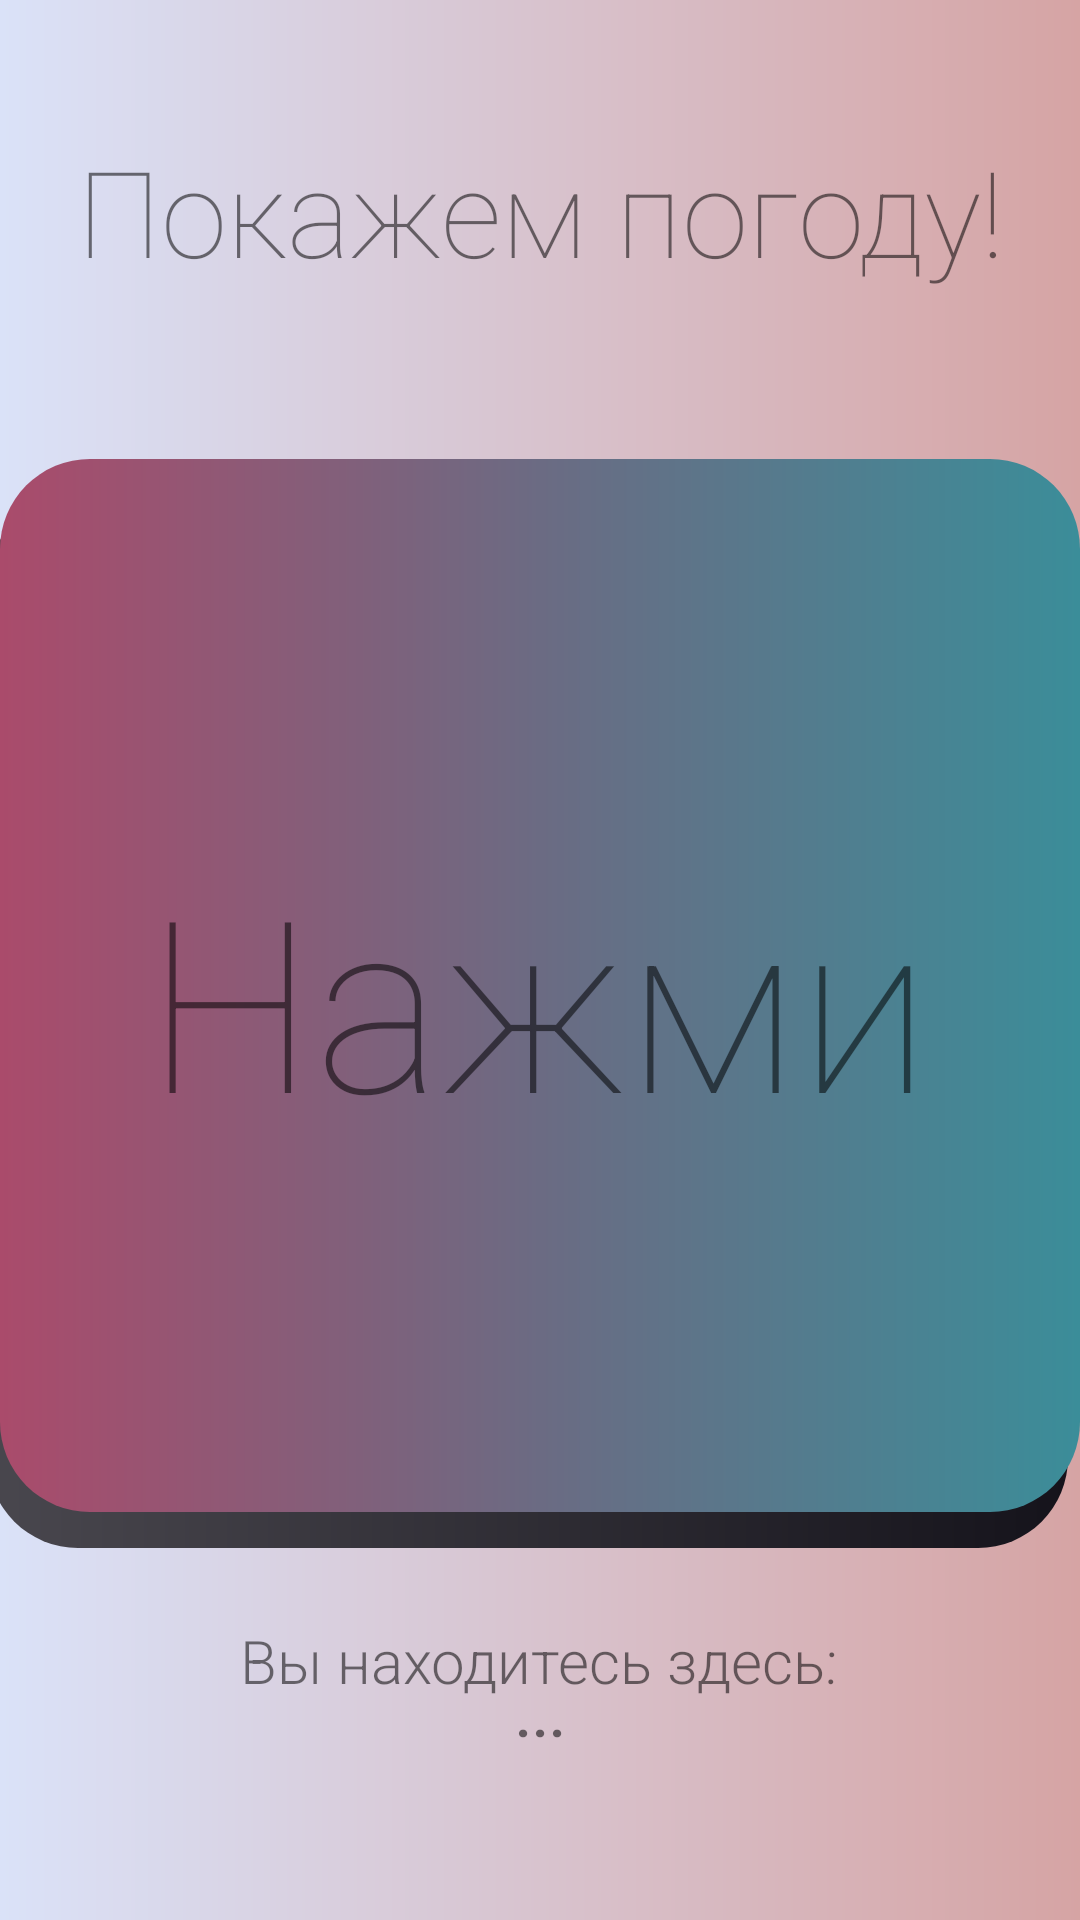

Here is an Android app screen rendered from its layout file. Give the layout XML and the strings, colors and styles it references.
<!-- AndroidManifest.xml: application theme Theme.Lab48 -->
<!-- res/layout/fragment_weather.xml -->
<?xml version="1.0" encoding="utf-8"?>
<androidx.constraintlayout.widget.ConstraintLayout xmlns:android="http://schemas.android.com/apk/res/android"
    xmlns:app="http://schemas.android.com/apk/res-auto"
    xmlns:tools="http://schemas.android.com/tools"
    android:layout_width="match_parent"
    android:layout_height="match_parent"
    tools:context=".ui.weather.WeatherFragment"
    android:background="@drawable/gradient_background">

    <TextView
        android:id="@+id/text_weather"
        android:layout_width="match_parent"
        android:layout_height="wrap_content"
        android:layout_marginStart="8dp"
        android:layout_marginTop="-500dp"
        android:layout_marginEnd="8dp"
        android:textAlignment="center"
        android:fontFamily="sans-serif-thin"
        android:text="Покажем погоду!"
        android:textSize="40sp"
        app:layout_constraintBottom_toBottomOf="parent"
        app:layout_constraintEnd_toEndOf="parent"
        app:layout_constraintStart_toStartOf="parent"
        app:layout_constraintTop_toTopOf="parent" />

    <View
        android:id="@+id/view_shadow"
        android:layout_width="360dp"
        android:layout_height="351dp"
        android:layout_marginTop="68dp"
        android:background="@drawable/weather_shadow"
        app:layout_constraintEnd_toEndOf="@+id/text_weather"
        app:layout_constraintHorizontal_bias="0.771"
        app:layout_constraintStart_toStartOf="@+id/text_weather"
        app:layout_constraintTop_toBottomOf="@+id/text_weather" />

    <View
        android:id="@+id/view_bad"
        android:layout_width="360dp"
        android:layout_height="351dp"
        android:layout_marginTop="56dp"
        android:background="@drawable/weather_gradient"
        app:layout_constraintEnd_toEndOf="@+id/text_weather"
        app:layout_constraintStart_toStartOf="@+id/text_weather"
        app:layout_constraintTop_toBottomOf="@+id/text_weather" />

    <TextView
        android:id="@+id/text_weather_temp"
        android:layout_width="wrap_content"
        android:layout_height="wrap_content"
        android:fontFamily="sans-serif-thin"
        android:text="Нажми"
        android:textSize="80sp"
        app:layout_constraintBottom_toBottomOf="@+id/view_bad"
        app:layout_constraintEnd_toEndOf="@+id/view_bad"
        app:layout_constraintHorizontal_bias="0.492"
        app:layout_constraintStart_toStartOf="@+id/view_bad"
        app:layout_constraintTop_toTopOf="@+id/view_bad"
        app:layout_constraintVertical_bias="0.518" />

    <TextView
        android:id="@+id/text_weather_label"
        android:layout_width="wrap_content"
        android:layout_height="wrap_content"
        android:fontFamily="sans-serif-light"
        android:text="Вы находитесь здесь:"
        android:textSize="20sp"
        app:layout_constraintBottom_toBottomOf="parent"
        app:layout_constraintEnd_toEndOf="parent"
        app:layout_constraintHorizontal_bias="0.497"
        app:layout_constraintStart_toStartOf="parent"
        app:layout_constraintTop_toBottomOf="@+id/view_bad"
        app:layout_constraintVertical_bias="0.329" />

    <TextView
        android:id="@+id/text_weather_town"
        android:layout_width="wrap_content"
        android:layout_height="wrap_content"
        android:fontFamily="sans-serif-medium"
        android:text="..."
        android:textSize="20sp"
        app:layout_constraintBottom_toBottomOf="parent"
        app:layout_constraintEnd_toEndOf="parent"
        app:layout_constraintStart_toStartOf="parent"
        app:layout_constraintTop_toBottomOf="@+id/view_bad"
        app:layout_constraintVertical_bias="0.491" />


</androidx.constraintlayout.widget.ConstraintLayout>
<!-- resources referenced by this layout -->
<resources>
  <!-- drawable gradient_background (drawable) -->
  <?xml version="1.0" encoding="utf-8"?>
  <shape
      xmlns:android="http://schemas.android.com/apk/res/android"
      android:shape="rectangle">
      <gradient
          android:startColor="#DAE2F8"
          android:endColor="#D6A4A4"
          android:angle="0"/>
  </shape>
  <!-- drawable weather_gradient (drawable) -->
  <?xml version="1.0" encoding="utf-8"?>
  <ripple xmlns:android="http://schemas.android.com/apk/res/android"
      android:color="#CCCCCC">
      <item>
          <shape
              android:shape="rectangle">
              <gradient
                  android:startColor="#aa4b6b"
                  android:centerColor="#6b6b83"
                  android:endColor="#3b8d99"
                  android:angle="0" />
              <corners
                  android:radius="30dp" />
          </shape>
      </item>
  </ripple>
  <!-- drawable weather_shadow (drawable) -->
  <?xml version="1.0" encoding="utf-8"?>
  <shape
      xmlns:android="http://schemas.android.com/apk/res/android"
      android:shape="rectangle">
      <gradient
          android:startColor="#49474E"
          android:endColor="#15131B"
          android:angle="0" />
      <corners
          android:radius="30dp" />
  </shape>
  <style name="Theme.Lab48" parent="Theme.MaterialComponents.DayNight.DarkActionBar">
          
          <item name="colorPrimary">@color/purple_500</item>
          <item name="colorPrimaryVariant">@color/purple_700</item>
          <item name="colorOnPrimary">@color/white</item>
          
          <item name="colorSecondary">@color/teal_200</item>
          <item name="colorSecondaryVariant">@color/teal_700</item>
          <item name="colorOnSecondary">@color/black</item>
          
          <item name="android:statusBarColor" tools:targetApi="l">?attr/colorPrimaryVariant</item>
          
      </style>
  <!-- not gathered from this repository: default colours our renderer supplied (Android Studio template values) -->
  <color name="purple_500">#FF6200EE</color>
  <color name="purple_700">#FF3700B3</color>
  <color name="teal_200">#FF03DAC5</color>
  <color name="teal_700">#FF018786</color>
  <color name="black">#FF000000</color>
  <color name="white">#FFFFFFFF</color>
</resources>
